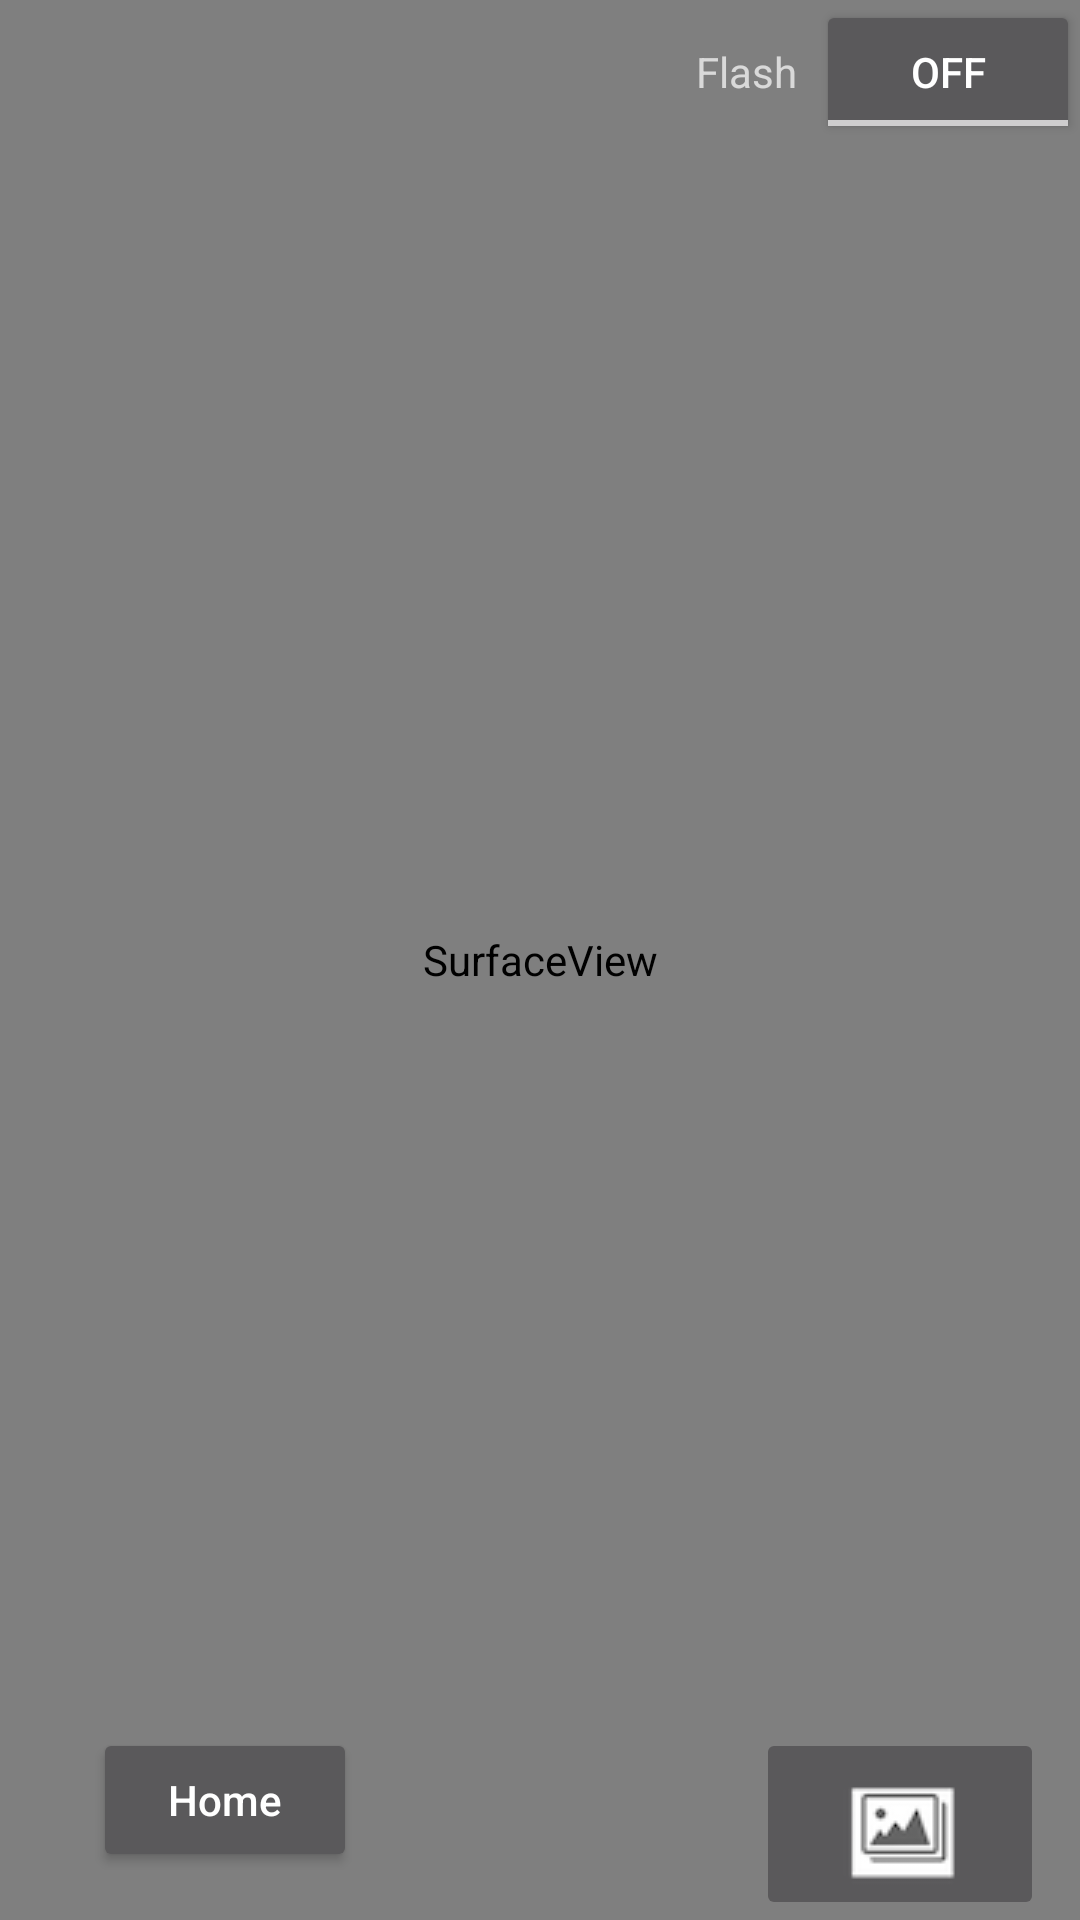

This screen was rendered from an Android layout file. Write that file and the resources it references.
<!-- AndroidManifest.xml: application theme AppTheme -->
<!-- res/layout/activity_camera.xml -->
<FrameLayout xmlns:android="http://schemas.android.com/apk/res/android"
    xmlns:app="http://schemas.android.com/apk/res-auto"
    xmlns:tools="http://schemas.android.com/tools"
    android:layout_width="match_parent"
    android:layout_height="match_parent"
    tools:context=".Carema.CameraActivity" >

    <RelativeLayout
        android:id="@+id/containerImg"
        android:layout_width="match_parent"
        android:layout_height="match_parent">

        <SurfaceView
            android:id="@+id/surfaceView1"
            android:layout_width="match_parent"
            android:layout_height="match_parent"
            android:layout_centerInParent="true" />

        <GridView
            android:layout_width="fill_parent"
            android:layout_height="fill_parent"></GridView>

        <ImageView
            android:id="@+id/imageView1"
            android:layout_width="wrap_content"
            android:layout_height="wrap_content"
            android:layout_alignBottom="@+id/surfaceView1"
            android:layout_alignLeft="@+id/surfaceView1"
            android:layout_marginLeft="20px"
            android:src="@drawable/grid" />

        <ToggleButton
            android:id="@+id/button_flash"
            android:layout_width="wrap_content"
            android:layout_height="wrap_content"
            android:layout_alignParentEnd="true"
            android:layout_alignParentRight="true"
            android:layout_alignParentTop="true"
            android:text="Flash Button" />

        <TextView
            android:id="@+id/textview_flash"
            android:layout_width="wrap_content"
            android:layout_height="wrap_content"
            android:layout_alignBottom="@+id/button_flash"
            android:layout_alignParentTop="true"
            android:layout_toEndOf="@+id/button1"
            android:layout_toLeftOf="@+id/button_flash"
            android:layout_toRightOf="@+id/button1"
            android:gravity="center_vertical|right"
            android:text="Flash" />

        <ImageButton
            android:id="@+id/button_gallery"
            android:layout_width="wrap_content"
            android:layout_height="64dp"
            android:layout_alignParentBottom="true"
            android:layout_alignParentEnd="true"
            android:layout_marginEnd="12dp"
            android:src="@drawable/gallery" />

        <Button
            android:id="@+id/button1"
            android:layout_width="104dp"
            android:layout_height="68dp"
            android:layout_alignParentBottom="true"
            android:layout_centerHorizontal="true"
            android:layout_gravity="bottom|center_vertical"
            android:background="@drawable/take_photo" />

        <Button
            android:id="@+id/button_home"
            android:layout_width="wrap_content"
            android:layout_height="wrap_content"
            android:layout_alignParentStart="true"
            android:layout_alignTop="@+id/button_gallery"
            android:layout_marginStart="31dp"
            android:text="Home" />


    </RelativeLayout>

</FrameLayout>
<!-- resources referenced by this layout -->
<resources>
  <!-- drawable gallery: png bitmap (drawable, 1970 bytes) -->
  <style name="AppTheme" parent="AppTheme.Base">
          
      </style>
  <style name="AppTheme.Base" parent="Theme.AppCompat.NoActionBar">
          
          <item name="colorPrimary">@color/toolbar</item>
          <item name="android:textAllCaps">false</item>
          
          <item name="colorPrimaryDark">@color/toolbar</item>
          
          <item name="android:windowBackground">@color/white</item>
          <item name="android:actionMenuTextAppearance">@style/MyMenuTextAppearance</item>
      </style>
  <color name="toolbar">#4987c1</color>
  <color name="white">#ffffff</color>
  <style name="MyMenuTextAppearance" parent="@style/TextAppearance.AppCompat.Widget.ActionBar.Menu">
          <item name="android:textAllCaps">false</item>
          <item name="android:textSize">18sp</item>
      </style>
</resources>
